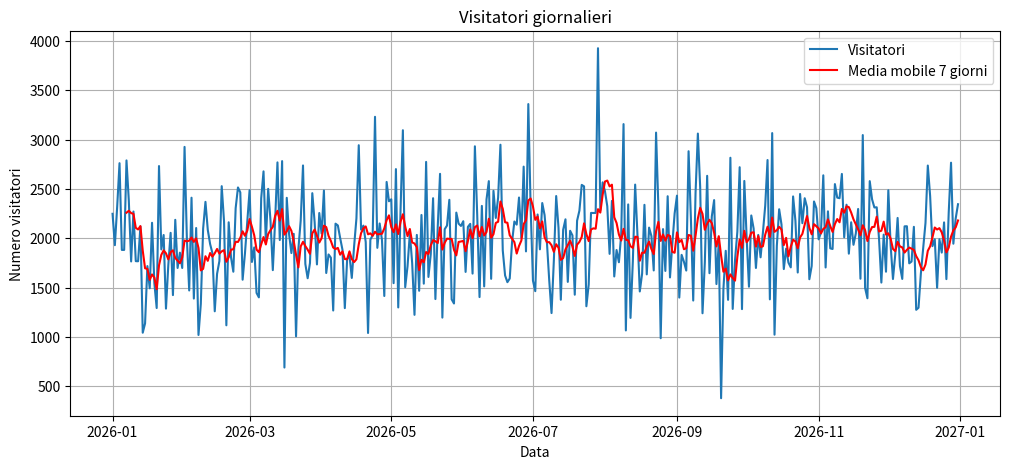
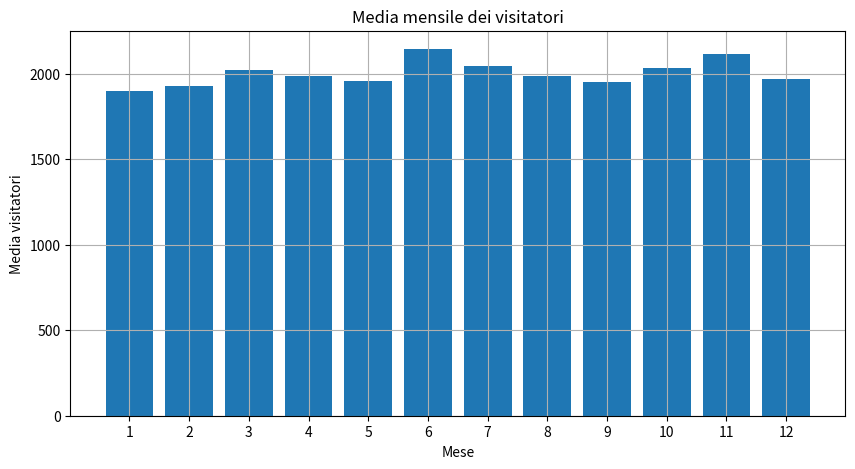

The script that saved these images, in order:

import numpy as np
import pandas as pd
import matplotlib.pyplot as plt

# 1. GENERAZIONE DEI DATI

# Generiamo 365 giorni di visitatori
np.random.seed(42)

visitatori = np.random.normal(2000, 500, 365)

# Convertiamo i valori in interi ed evitiamo numeri negativi
visitatori = np.maximum(visitatori.astype(int), 0)

# 2. CREAZIONE DEL DATAFRAME

# Creiamo le date per 365 giorni
date = pd.date_range(start="2026-01-01", periods=365)

# Creiamo il DataFrame con le date come indice
df = pd.DataFrame({
    "Visitatori": visitatori
}, index=date)

print("PRIMI 5 GIORNI")
print(df.head())

# 3. ANALISI DEI DATI

# Calcoliamo la media mensile
media_mensile = df.resample("MS").mean()

# Calcoliamo la deviazione standard
deviazione = df["Visitatori"].std()

print("\nMEDIA MENSILE")
print(media_mensile)

print("\nDEVIAZIONE STANDARD")
print(deviazione)

# 4. MEDIA MOBILE A 7 GIORNI

# Calcoliamo la media degli ultimi 7 giorni
df["MediaMobile"] = df["Visitatori"].rolling(7).mean()

# 5. PRIMO GRAFICO: VISITATORI GIORNALIERI

plt.figure(figsize=(12, 5))

plt.plot(df.index, df["Visitatori"], label="Visitatori")

plt.plot(df.index, df["MediaMobile"],
         label="Media mobile 7 giorni", color="red")

plt.title("Visitatori giornalieri")
plt.xlabel("Data")
plt.ylabel("Numero visitatori")
plt.legend()
plt.grid(True)
plt.show()

# 6. SECONDO GRAFICO: MEDIA MENSILE

plt.figure(figsize=(10, 5))

plt.bar(media_mensile.index.month,
        media_mensile["Visitatori"])

plt.title("Media mensile dei visitatori")
plt.xlabel("Mese")
plt.ylabel("Media visitatori")
plt.xticks(range(1, 13))
plt.grid(True)
plt.show()
